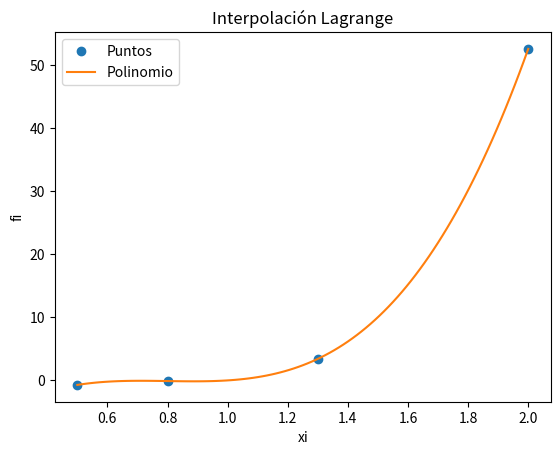

Recreate this plot in Python.
# Interpolacion de Lagrange
# divisoresL solo para mostrar valores
import numpy as np
import sympy as sym
import matplotlib.pyplot as plt

# INGRESO , Datos de prueba
xi = [0.5, 0.8,1.3,2.0]
fi = [-0.716, -0.103,3.419,52.598]

# PROCEDIMIENTO
xi = np.array(xi,dtype=float)
fi = np.array(fi,dtype=float)
# Polinomio de Lagrange
n = len(xi)
x = sym.Symbol('x')
polinomio = 0
divisorL = np.zeros(n, dtype = float)
for i in range(0,n,1):
    
    # Termino de Lagrange
    numerador = 1
    denominador = 1
    for j  in range(0,n,1):
        if (j!=i):
            numerador = numerador*(x-xi[j])
            denominador = denominador*(xi[i]-xi[j])
    terminoLi = numerador/denominador

    polinomio = polinomio + terminoLi*fi[i]
    divisorL[i] = denominador

# simplifica el polinomio
polisimple = polinomio.expand()

# para evaluación numérica
px = sym.lambdify(x,polisimple)

# Puntos para la gráfica
muestras = 101
a = np.min(xi)
b = np.max(xi)
pxi = np.linspace(a,b,muestras)
pfi = px(pxi)

# SALIDA
print('    valores de fi: ',fi)
print('divisores en L(i): ',divisorL)
print()
print('Polinomio de Lagrange, expresiones')
print(polinomio)
print()
print('Polinomio de Lagrange: ')
print(polisimple)

# Gráfica
plt.plot(xi,fi,'o', label = 'Puntos')
plt.plot(pxi,pfi, label = 'Polinomio')
plt.legend()
plt.xlabel('xi')
plt.ylabel('fi')
plt.title('Interpolación Lagrange')
plt.show()
